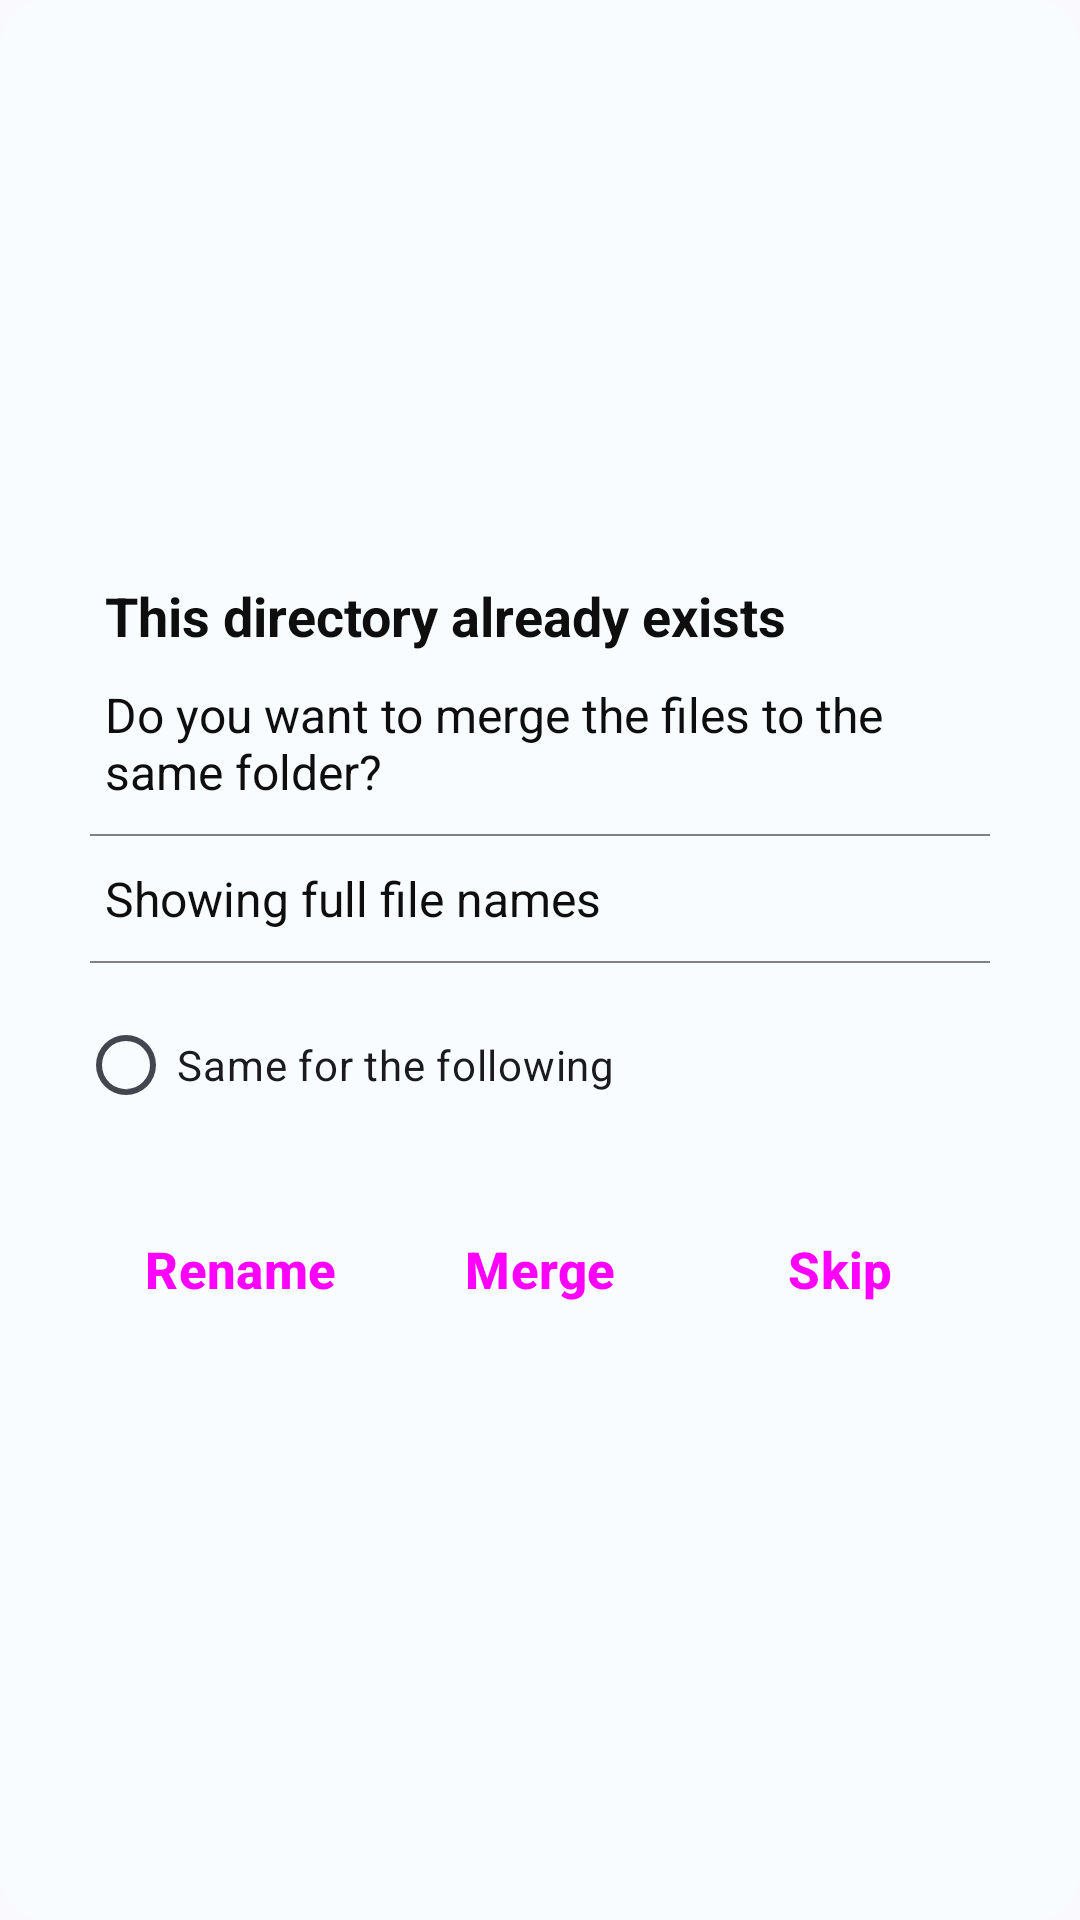

Here is an Android app screen rendered from its layout file. Give the layout XML and the strings, colors and styles it references.
<!-- AndroidManifest.xml: application theme Theme.Files -->
<!-- res/layout/dialog_action_folder_conflict.xml -->
<LinearLayout xmlns:android="http://schemas.android.com/apk/res/android"
    android:layout_width="match_parent"
    android:layout_height="wrap_content"
    android:orientation="vertical"
    android:paddingTop="20dp"
    android:paddingBottom="20dp"
    android:paddingStart="30dp"
    android:paddingEnd="30dp"
    android:background="@drawable/round_small"
    android:clickable="true"
    android:focusable="true"
    android:gravity="center"
    android:layout_marginBottom="20dp"
    android:layout_gravity="bottom">

    <TextView
        android:id="@+id/title"
        android:gravity="start"
        android:paddingStart="5dp"
        android:paddingEnd="5dp"
        android:layout_marginBottom="10dp"
        android:text="@string/this_directory_already_exists"
        android:textSize="18sp"
        android:textStyle="bold"
        android:textColor="@color/text"
        android:layout_width="match_parent"
        android:layout_height="wrap_content"
        />

    <TextView
        android:gravity="start"
        android:paddingStart="5dp"
        android:paddingEnd="5dp"
        android:text="@string/do_you_want_to_merge_the_files_to_the_same_folder"
        android:textSize="16sp"
        android:textColor="@color/text"
        android:layout_width="match_parent"
        android:layout_height="wrap_content"
        />

    <com.google.android.material.internal.BaselineLayout
        android:layout_width="match_parent"
        android:layout_height="0.5dp"
        android:background="@color/grey"
        android:layout_marginTop="10dp"
        android:layout_marginBottom="10dp"
        />

    <TextView
        android:id="@+id/folder_name"
        android:gravity="start"
        android:paddingStart="5dp"
        android:paddingEnd="5dp"
        android:text="@string/show_full_file_name_summary_on"
        android:textSize="16sp"
        android:textColor="@color/text"
        android:layout_width="match_parent"
        android:layout_height="wrap_content"
        />

    <com.google.android.material.internal.BaselineLayout
        android:layout_width="match_parent"
        android:layout_height="0.5dp"
        android:background="@color/grey"
        android:layout_marginTop="10dp"
        android:layout_marginBottom="10dp"
        />

    <CheckBox
        android:id="@+id/same_for_all"
        android:layout_width="match_parent"
        android:layout_height="wrap_content"
        android:button="@drawable/checkbox"
        android:paddingStart="5dp"
        android:paddingEnd="5dp"
        android:text="@string/same_for_the_following"
        />

    <LinearLayout
        android:layout_width="match_parent"
        android:layout_height="wrap_content"
        android:layout_marginTop="20dp"
        android:orientation="horizontal"
        >

        <Button
            android:id="@+id/rename"
            android:layout_weight="1"
            android:layout_width="0dp"
            android:layout_height="wrap_content"
            android:text="@string/rename"
            android:padding="8dp"
            android:textSize="17sp"
            android:textStyle="bold"
            style="@style/Widget.Material3.Button.TextButton"
            />

        <Button
            android:id="@+id/merge"
            android:layout_weight="1"
            android:layout_width="0dp"
            android:layout_height="wrap_content"
            android:text="@string/merge"
            android:padding="8dp"
            android:textSize="17sp"
            android:textStyle="bold"
            style="@style/Widget.Material3.Button.TextButton"
            />

        <Button
            android:id="@+id/skip"
            android:layout_weight="1"
            android:layout_width="0dp"
            android:layout_height="wrap_content"
            android:text="@string/skip"
            android:padding="8dp"
            android:textSize="17sp"
            android:textStyle="bold"
            style="@style/Widget.Material3.Button.TextButton"
            />

    </LinearLayout>

</LinearLayout>
<!-- resources referenced by this layout -->
<resources>
  <color name="grey">#818181</color>
  <color name="text">#0E0E0E</color>
  <!-- drawable checkbox (drawable) -->
  <?xml version="1.0" encoding="utf-8"?>
  <selector xmlns:android="http://schemas.android.com/apk/res/android">
      <item android:state_checked="false"
          android:drawable="@drawable/checkbox_blank" />
      <item android:state_checked="true"
          android:drawable="@drawable/check_circle" />
  </selector>
  <!-- drawable round_small (drawable) -->
  <?xml version="1.0" encoding="utf-8"?>
  <selector xmlns:android="http://schemas.android.com/apk/res/android">
      <item >
          <shape android:shape="rectangle"  >
              <corners android:radius="15dp" />
              <stroke android:color="@color/on_primary" android:width="0.5dp"/>
              <gradient android:angle="-90" android:startColor="@color/background" android:endColor="@color/background" />
          </shape>
      </item>
  </selector>
  <string name="do_you_want_to_merge_the_files_to_the_same_folder">Do you want to merge the files to the same folder?</string>
  <string name="merge">Merge</string>
  <string name="rename">Rename</string>
  <string name="same_for_the_following">Same for the following</string>
  <string name="show_full_file_name_summary_on">Showing full file names</string>
  <string name="skip">Skip</string>
  <string name="this_directory_already_exists">This directory already exists</string>
  <!-- drawable checkbox_blank (drawable) -->
  <vector xmlns:android="http://schemas.android.com/apk/res/android"
      android:tint="@color/pressed"
      android:height="24dp"
      android:width="24dp"
      android:viewportWidth="24"
      android:viewportHeight="24">
      <path android:fillColor="#000" android:pathData="M13,20A8,8 0 0,1 4,12A8,8 0 0,1 12,4A8,8 0 0,1 20,12A8,8 0 0,1 12,20M12,2A10,10 0 0,0 2,12A10,10 0 0,0 12,22A10,10 0 0,0 22,12A10,10 0 0,0 12,2Z" />
  </vector>
  <!-- drawable check_circle (drawable) -->
  <vector xmlns:android="http://schemas.android.com/apk/res/android"
      android:tint="@color/app_theme"
      android:height="24dp"
      android:width="24dp"
      android:viewportWidth="24"
      android:viewportHeight="24">
      <path android:fillColor="#000" android:pathData="M12 2C6.5 2 2 6.5 2 12S6.5 22 12 22 22 17.5 22 12 17.5 2 12 2M10 17L5 12L6.41 10.59L10 14.17L17.59 6.58L19 8L10 17Z" />
  </vector>
  <color name="on_primary">#F9FCFF</color>
  <color name="background">#F9FCFF</color>
  <color name="primary">?attr/colorPrimary</color>
  <color name="primary_container">#C1E8FF</color>
  <color name="on_primary_container">#001E2C</color>
  <color name="secondary">#4E616C</color>
  <color name="on_secondary">#F9FCFF</color>
  <color name="secondary_container">#D1E5F4</color>
  <color name="on_secondary_container">#091E28</color>
  <color name="tertiary">#605A7C</color>
  <color name="on_tertiary">#FFFBFF</color>
  <color name="tertiary_container">#E6DEFF</color>
  <color name="on_tertiary_container">#1D1736</color>
  <color name="error">#BA1A1A</color>
  <color name="error_container">#FFDAD6</color>
  <color name="on_error">#FFFFFF</color>
  <color name="on_error_container">#410002</color>
  <color name="on_background">#1B1B1F</color>
  <color name="surface">#F9FCFF</color>
  <color name="on_surface">#1B1B1F</color>
  <color name="surface_variant">#E8F3F8</color>
  <color name="on_surface_variant">#44464F</color>
  <color name="outline">#757780</color>
  <color name="inverse_on_surface">#F2F0F4</color>
  <color name="inverse_surface">#303034</color>
  <color name="inverse_primary">#76D1FF</color>
  <color name="app_theme">#00668B</color>
  <color name="transparent">#00000000</color>
  <color name="pressed">#989898</color>
</resources>
